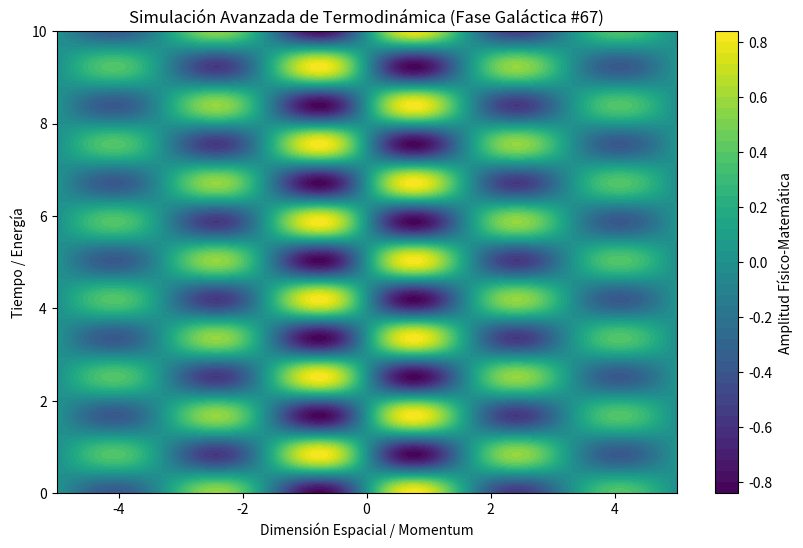

The matplotlib source for this figure:
%matplotlib inline
# Simulación Galáctica: Termodinámica - Variante 67
import numpy as np
import matplotlib.pyplot as plt

# Parámetros Físicos Aleatorios
param_1 = 1.896
param_2 = 3.743
param_3 = 0.232

t = np.linspace(0, 10, 500)
x = np.linspace(-5, 5, 500)
X, T = np.meshgrid(x, t)

# Ecuación Base (Avanzada)
Z = np.sin(X * param_1) * np.cos(T * param_2) * np.exp(-np.abs(X) * param_3)

plt.figure(figsize=(10, 6))
plt.contourf(X, T, Z, 50, cmap='viridis')
plt.colorbar(label='Amplitud Físico-Matemática')
plt.title(r'Simulación Avanzada de Termodinámica (Fase Galáctica #67)')
plt.xlabel('Dimensión Espacial / Momentum')
plt.ylabel('Tiempo / Energía')
plt.show()
